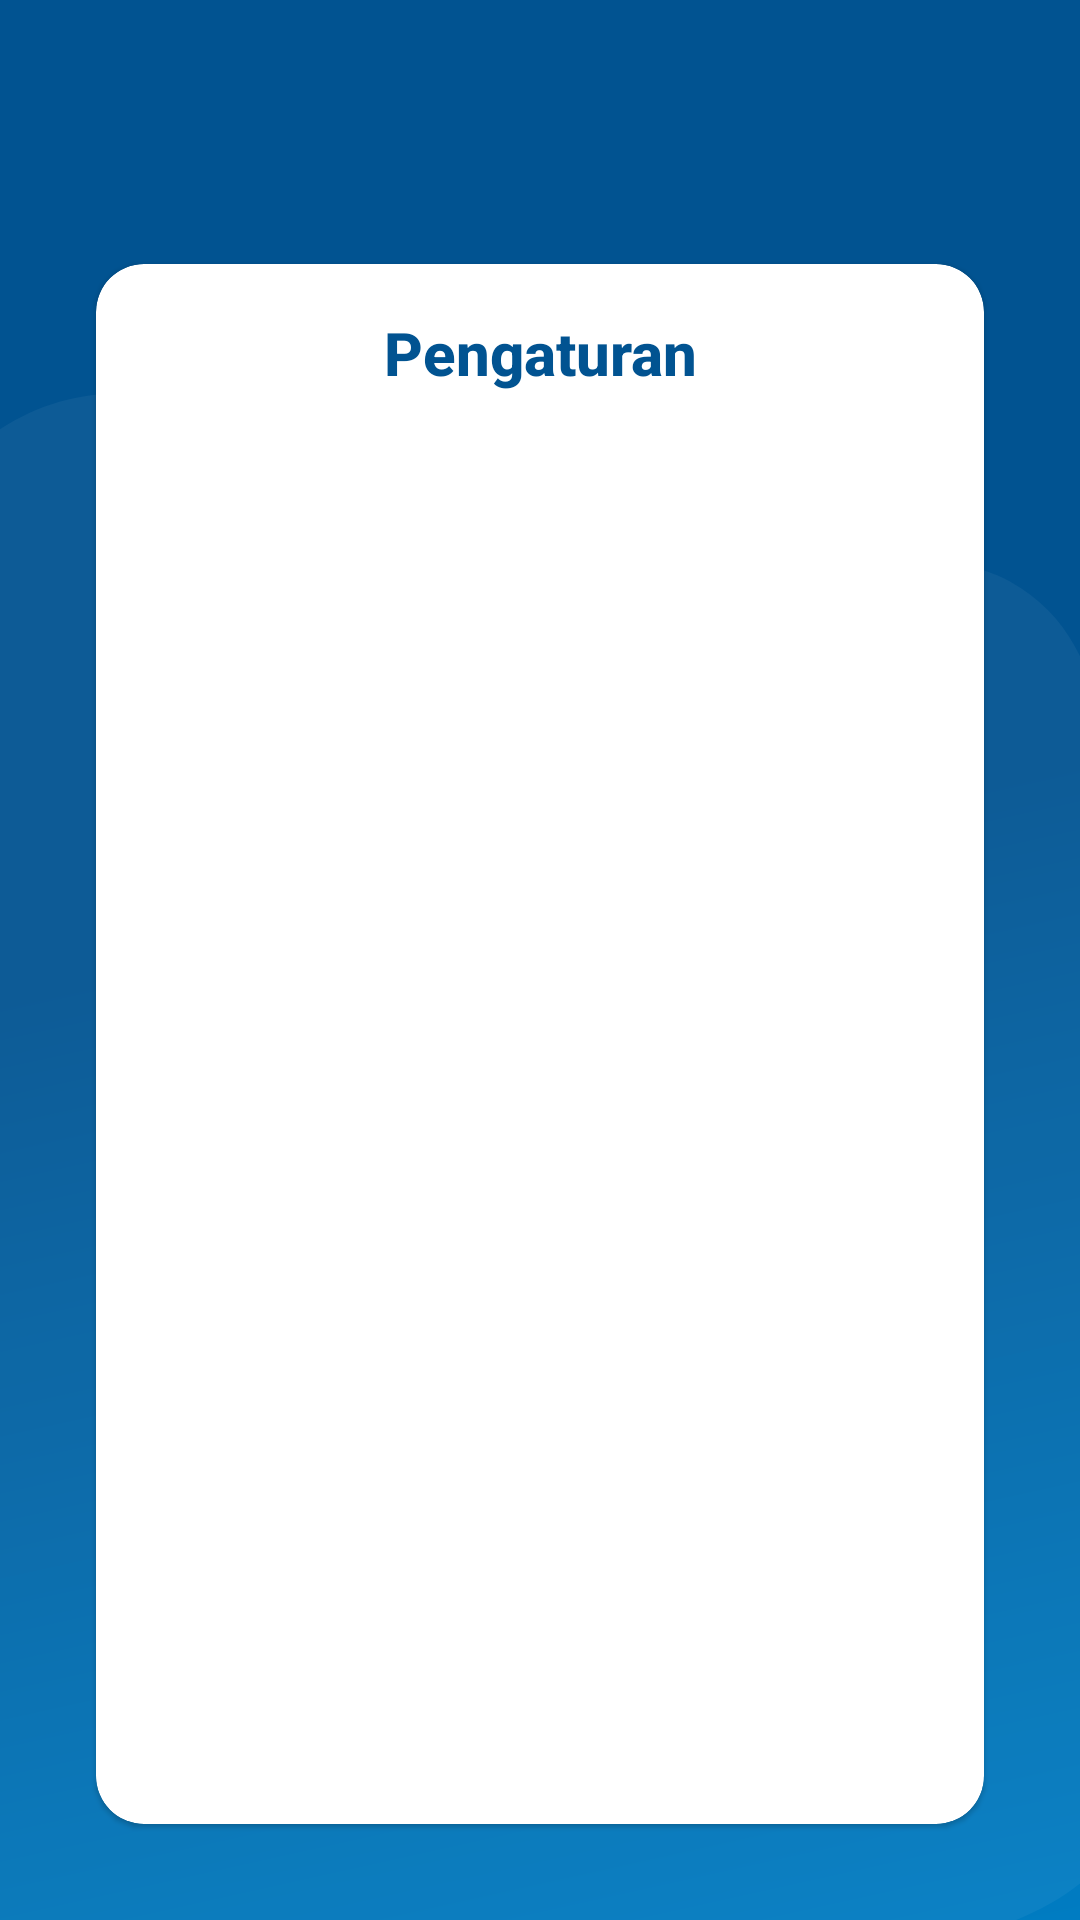

Layout XML and referenced resources for this Android screen:
<!-- AndroidManifest.xml: application theme Theme.TemanIsolasi -->
<!-- res/layout/activity_settings.xml -->
<?xml version="1.0" encoding="utf-8"?>
<androidx.constraintlayout.widget.ConstraintLayout xmlns:android="http://schemas.android.com/apk/res/android"
    xmlns:app="http://schemas.android.com/apk/res-auto"
    xmlns:tools="http://schemas.android.com/tools"
    android:layout_width="match_parent"
    android:layout_height="match_parent"
    android:background="@drawable/ic_bg_home"
    tools:context=".ui.settings.SettingsActivity">

    <androidx.appcompat.widget.Toolbar
        android:id="@+id/toolbar"
        android:layout_width="match_parent"
        android:layout_height="?android:attr/actionBarSize"
        android:backgroundTint="@android:color/transparent"
        app:layout_constraintEnd_toEndOf="parent"
        app:layout_constraintStart_toStartOf="parent"
        app:layout_constraintTop_toTopOf="parent" />

    <com.google.android.material.card.MaterialCardView
        android:layout_width="match_parent"
        android:layout_height="0dp"
        android:layout_margin="32dp"
        app:cardCornerRadius="16dp"
        app:layout_constraintBottom_toBottomOf="parent"
        app:layout_constraintEnd_toEndOf="parent"
        app:layout_constraintStart_toStartOf="parent"
        app:layout_constraintTop_toBottomOf="@+id/toolbar">

        <LinearLayout
            android:layout_width="match_parent"
            android:layout_height="wrap_content"
            android:orientation="vertical">

            <TextView
                style="@style/Text.Title"
                android:layout_width="match_parent"
                android:layout_height="wrap_content"
                android:layout_margin="16dp"
                android:text="Pengaturan"
                android:textAlignment="center"
                android:textColor="@color/primary"
                android:textStyle="bold" />

            <androidx.recyclerview.widget.RecyclerView
                android:id="@+id/rvSettings"
                android:layout_width="match_parent"
                android:layout_height="wrap_content"
                android:clipToPadding="false"
                android:overScrollMode="never"
                android:paddingTop="16dp"
                app:layoutManager="androidx.recyclerview.widget.LinearLayoutManager"
                tools:itemCount="6"
                tools:listitem="@layout/item_settings" />

        </LinearLayout>

    </com.google.android.material.card.MaterialCardView>

</androidx.constraintlayout.widget.ConstraintLayout>
<!-- res/layout/item_settings.xml (included above) -->
<?xml version="1.0" encoding="utf-8"?>
<androidx.constraintlayout.widget.ConstraintLayout xmlns:android="http://schemas.android.com/apk/res/android"
    xmlns:app="http://schemas.android.com/apk/res-auto"
    android:id="@+id/contentSettings"
    android:layout_width="match_parent"
    android:layout_height="wrap_content"
    android:background="?attr/selectableItemBackground"
    android:clickable="true"
    android:focusable="true"
    android:paddingStart="16dp"
    android:paddingEnd="16dp">

    <TextView
        android:id="@+id/tvItems"
        style="@style/Text.Desc"
        android:layout_width="0dp"
        android:layout_height="wrap_content"
        android:layout_marginStart="16dp"
        android:layout_marginTop="16dp"
        android:layout_marginEnd="16dp"
        android:text="Items"
        android:textColor="@color/primary"
        android:textStyle="bold"
        app:layout_constraintEnd_toEndOf="parent"
        app:layout_constraintStart_toStartOf="parent"
        app:layout_constraintTop_toTopOf="parent" />


    <TextView
        android:id="@+id/textView20"
        android:layout_width="0dp"
        android:layout_height="0.5dp"
        android:layout_marginStart="16dp"
        android:layout_marginTop="16dp"
        android:layout_marginEnd="16dp"
        android:background="@color/primary"
        app:layout_constraintBottom_toBottomOf="parent"
        app:layout_constraintEnd_toEndOf="parent"
        app:layout_constraintStart_toStartOf="parent"
        app:layout_constraintTop_toBottomOf="@+id/tvItems" />
</androidx.constraintlayout.widget.ConstraintLayout>
<!-- resources referenced by this layout -->
<resources>
  <color name="primary">#015391</color>
  <!-- drawable ic_bg_home: vector/xml drawable (drawable, 2020 chars, omitted) -->
  <style name="Text.Desc">
          <item name="android:textSize">16sp</item>
          <item name="android:textAppearance">@style/TextAppearance.AppCompat.Body1</item>
      </style>
  <style name="Text.Title">
          <item name="android:textSize">20sp</item>
          <item name="android:textAppearance">@style/TextAppearance.AppCompat.Title</item>
      </style>
  <style name="Theme.TemanIsolasi" parent="Theme.MaterialComponents.Light.NoActionBar">
          
          <item name="colorPrimary">@color/primary</item>
          <item name="colorPrimaryVariant">@color/primary</item>
          <item name="colorOnPrimary">@color/white</item>
          
          <item name="colorSecondary">@color/secondary</item>
          <item name="colorSecondaryVariant">@color/secondary</item>
          <item name="colorOnSecondary">@color/black</item>
          
          <item name="android:statusBarColor" tools:targetApi="l">?attr/colorPrimaryVariant</item>
          
  
          
          <item name="shapeAppearanceSmallComponent">@style/AppShapeAppearance.SmallComponent</item>
          <item name="shapeAppearanceMediumComponent">@style/AppShapeAppearance.MediumComponent</item>
          <item name="shapeAppearanceLargeComponent">@style/AppShapeAppearance.LargeComponent</item>
          
          <item name="bottomSheetStyle">@style/AppStandardBottomSheet</item>
          <item name="bottomSheetDialogTheme">@style/AppModalBottomSheet</item>
          <item name="colorControlNormal">@android:color/white</item>
      </style>
  <color name="white">#FFFFFFFF</color>
  <color name="secondary">#6ED1FE</color>
  <color name="black">#FF000000</color>
  <style name="AppShapeAppearance.SmallComponent" parent="ShapeAppearance.MaterialComponents.SmallComponent">
          <item name="cornerFamily">rounded</item>
          <item name="cornerSize">16dp</item>
      </style>
  <style name="AppShapeAppearance.MediumComponent" parent="ShapeAppearance.MaterialComponents.MediumComponent">
          <item name="cornerFamily">rounded</item>
          <item name="cornerSize">16dp</item>
      </style>
  <style name="AppShapeAppearance.LargeComponent" parent="ShapeAppearance.MaterialComponents.LargeComponent">
          <item name="cornerFamily">rounded</item>
          <item name="cornerSize">16dp</item>
      </style>
  <style name="AppStandardBottomSheet">
          <item name="shapeAppearance">?attr/shapeAppearanceLargeComponent</item>
          <item name="backgroundTint">@color/white</item>
          <item name="android:elevation">8dp</item>
          <item name="behavior_hideable">false</item>
          <item name="behavior_draggable">true</item>
          <item name="behavior_skipCollapsed">false</item>
          <item name="behavior_peekHeight">300dp</item>
          <item name="behavior_fitToContents">false</item>
          <item name="behavior_halfExpandedRatio">0.5</item>
      </style>
  <style name="AppModalBottomSheet" parent="ThemeOverlay.MaterialComponents.DayNight.BottomSheetDialog">
          <item name="bottomSheetStyle">@style/ModalBottomSheet</item>
      </style>
  <style name="ModalBottomSheet" parent="Widget.MaterialComponents.BottomSheet.Modal">
          
      </style>
</resources>
